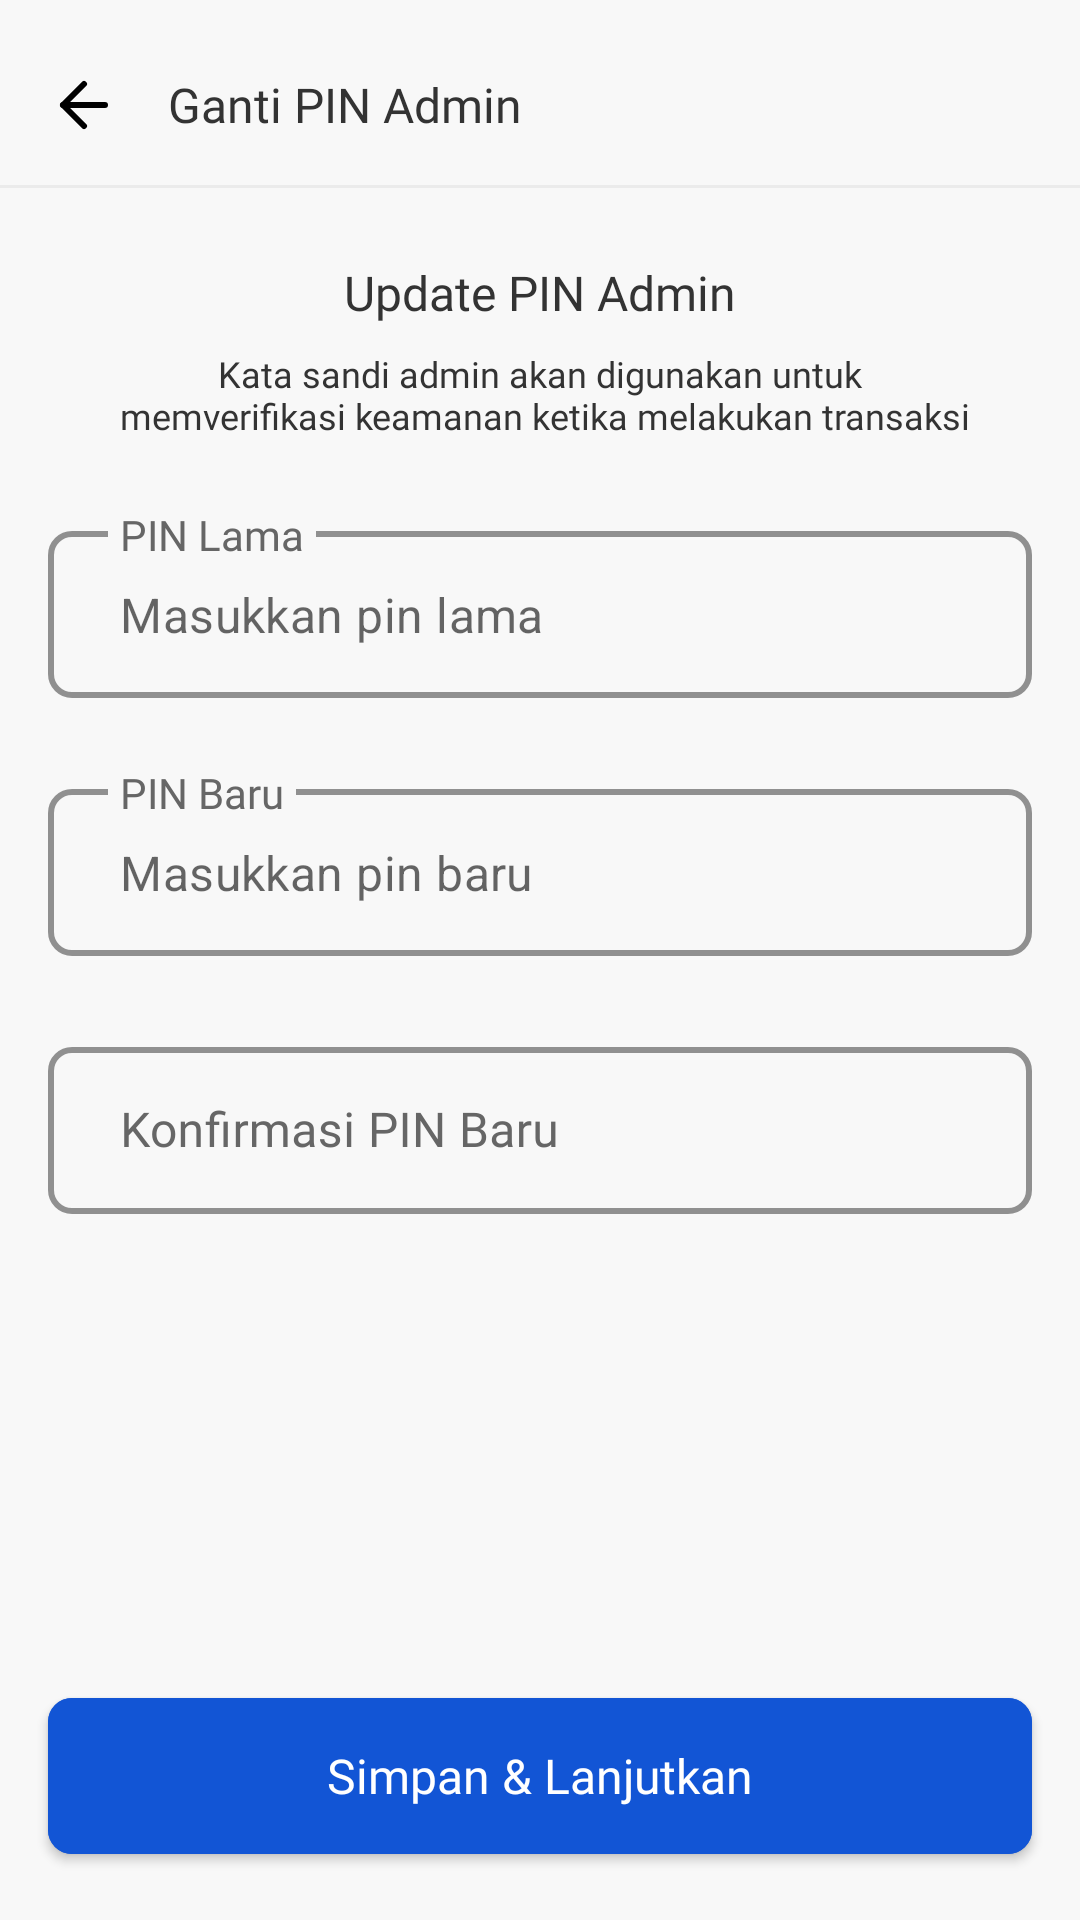

Reconstruct the res/layout file that produces this screen, plus the resources it refers to.
<!-- AndroidManifest.xml: application theme Theme.PamsimasApps -->
<!-- res/layout/fragment_edit_pin.xml -->
<?xml version="1.0" encoding="utf-8"?>
<androidx.constraintlayout.widget.ConstraintLayout xmlns:android="http://schemas.android.com/apk/res/android"
    xmlns:app="http://schemas.android.com/apk/res-auto"
    xmlns:tools="http://schemas.android.com/tools"
    android:layout_width="match_parent"
    android:layout_height="match_parent"
    android:background="@color/colorBackground"
    tools:context=".ui.dashboard.profile.editpin.EditPinFragment">

    <ImageView
        android:id="@+id/ic_back"
        android:layout_width="wrap_content"
        android:layout_height="wrap_content"
        android:layout_marginStart="16dp"
        android:src="@drawable/ic_back"
        app:layout_constraintBottom_toBottomOf="@+id/textView20"
        app:layout_constraintStart_toStartOf="parent"
        app:layout_constraintTop_toTopOf="@+id/textView20" />

    <View
        android:id="@+id/view"
        android:layout_width="match_parent"
        android:layout_height="1dp"
        android:layout_marginTop="16dp"
        android:background="@color/border"
        app:layout_constraintTop_toBottomOf="@+id/textView20" />

    <TextView
        android:id="@+id/textView20"
        style="@style/TextTitle"
        android:layout_marginStart="16dp"
        android:layout_marginTop="24dp"
        android:text="@string/ganti_pin"
        app:layout_constraintStart_toEndOf="@+id/ic_back"
        app:layout_constraintTop_toTopOf="parent" />

    <TextView
        android:id="@+id/textView2"
        android:layout_width="wrap_content"
        android:layout_height="wrap_content"
        android:layout_marginTop="24dp"
        android:fontFamily="@font/poppins_bold"
        android:text="Update PIN Admin"
        android:textColor="@color/hitam"
        android:textSize="16sp"
        app:layout_constraintEnd_toEndOf="parent"
        app:layout_constraintStart_toStartOf="parent"
        app:layout_constraintTop_toBottomOf="@+id/view" />

    <TextView
        android:id="@+id/textView21"
        android:layout_width="wrap_content"
        android:layout_height="wrap_content"
        android:layout_marginTop="8dp"
        android:fontFamily="@font/poppins_medium"
        android:gravity="center"
        android:text="@string/kata_sandi_admin_akan_digunakan_untuk_n_memverifikasi_keamanan_ketika_melakukan_transaksi"
        android:textColor="@color/hitam"
        android:textSize="12sp"
        app:layout_constraintEnd_toEndOf="parent"
        app:layout_constraintStart_toStartOf="parent"
        app:layout_constraintTop_toBottomOf="@+id/textView2" />

    <com.google.android.material.textfield.TextInputLayout
        android:id="@+id/text_input_first"
        style="@style/Widget.MaterialComponents.TextInputLayout.OutlinedBox"
        android:layout_width="match_parent"
        android:layout_height="wrap_content"
        android:layout_marginStart="16dp"
        android:layout_marginEnd="16dp"
        android:layout_marginTop="24dp"
        android:focusableInTouchMode="true"
        android:hint="@string/pin_lama"
        android:textColorHint="@color/abu"
        app:expandedHintEnabled="false"
        app:placeholderText="Masukkan pin lama"
        app:boxCornerRadiusBottomEnd="8dp"
        app:boxCornerRadiusBottomStart="8dp"
        app:boxCornerRadiusTopEnd="8dp"
        app:boxCornerRadiusTopStart="8dp"
        app:boxStrokeColor="@color/border"
        app:boxStrokeWidth="2dp"
        app:hintTextColor="@color/abu"
        app:hintTextAppearance="@style/hint_text_input"
        app:layout_constraintStart_toStartOf="parent"
        app:layout_constraintTop_toBottomOf="@+id/textView21">

        <com.google.android.material.textfield.TextInputEditText
            android:id="@+id/et_pin_lama"
            android:layout_width="match_parent"
            android:layout_height="wrap_content"
            android:fontFamily="@font/poppins"
            android:inputType="number"
            android:maxLength="4"
            android:paddingHorizontal="24dp"
            android:textColor="@color/abu"
            android:textColorHint="@color/abu"
            android:textSize="16sp"/>

    </com.google.android.material.textfield.TextInputLayout>

    <com.google.android.material.textfield.TextInputLayout
        android:id="@+id/text_input_second"
        style="@style/Widget.MaterialComponents.TextInputLayout.OutlinedBox"
        android:layout_width="match_parent"
        android:layout_height="wrap_content"
        android:layout_marginStart="16dp"
        android:layout_marginEnd="16dp"
        android:layout_marginTop="24dp"
        android:focusableInTouchMode="true"
        android:hint="@string/pin_baru"
        android:textColorHint="@color/abu"
        app:expandedHintEnabled="false"
        app:placeholderText="Masukkan pin baru"
        app:boxCornerRadiusBottomEnd="8dp"
        app:boxCornerRadiusBottomStart="8dp"
        app:boxCornerRadiusTopEnd="8dp"
        app:boxCornerRadiusTopStart="8dp"
        app:boxStrokeColor="@color/border"
        app:boxStrokeWidth="2dp"
        app:hintTextColor="@color/abu"
        app:hintTextAppearance="@style/hint_text_input"
        app:layout_constraintStart_toStartOf="parent"
        app:layout_constraintTop_toBottomOf="@+id/text_input_first">

        <com.google.android.material.textfield.TextInputEditText
            android:id="@+id/et_pin_baru"
            android:layout_width="match_parent"
            android:layout_height="wrap_content"
            android:fontFamily="@font/poppins"
            android:inputType="number"
            android:maxLength="4"
            android:paddingHorizontal="24dp"
            android:textColor="@color/abu"
            android:textColorHint="@color/abu"
            android:textSize="16sp"/>

    </com.google.android.material.textfield.TextInputLayout>

    <com.google.android.material.textfield.TextInputLayout
        android:id="@+id/text_input_third"
        style="@style/Widget.MaterialComponents.TextInputLayout.OutlinedBox"
        android:layout_width="match_parent"
        android:layout_height="wrap_content"
        android:layout_marginStart="16dp"
        android:layout_marginEnd="16dp"
        android:layout_marginTop="24dp"
        android:focusableInTouchMode="true"
        android:hint="@string/confirm_pin_baru"
        android:textColorHint="@color/abu"
        app:boxCornerRadiusBottomEnd="8dp"
        app:boxCornerRadiusBottomStart="8dp"
        app:boxCornerRadiusTopEnd="8dp"
        app:boxCornerRadiusTopStart="8dp"
        app:boxStrokeColor="@color/border"
        app:boxStrokeWidth="2dp"
        app:hintTextColor="@color/abu"
        app:hintTextAppearance="@style/hint_text_input"
        app:layout_constraintStart_toStartOf="parent"
        app:layout_constraintTop_toBottomOf="@+id/text_input_second">

        <com.google.android.material.textfield.TextInputEditText
            android:id="@+id/et_confirm_pin_baru"
            android:layout_width="match_parent"
            android:layout_height="wrap_content"
            android:fontFamily="@font/poppins"
            android:inputType="number"
            android:maxLength="4"
            android:paddingHorizontal="24dp"
            android:textColor="@color/abu"
            android:textColorHint="@color/abu"
            android:textSize="16sp"/>

    </com.google.android.material.textfield.TextInputLayout>

    <com.google.android.material.button.MaterialButton
        android:id="@+id/btn_simpan"
        style="@style/ButtonStyle"
        android:text="@string/simpan_lanjutkan"
        android:layout_marginBottom="16dp"
        app:cornerRadius="8dp"
        app:layout_constraintBottom_toBottomOf="parent"
        app:layout_constraintEnd_toEndOf="parent"
        app:layout_constraintStart_toStartOf="parent" />

</androidx.constraintlayout.widget.ConstraintLayout>
<!-- resources referenced by this layout -->
<resources>
  <color name="abu">#666666</color>
  <color name="border">#EBEBEB</color>
  <color name="colorBackground">#F8F8F8</color>
  <color name="hitam">#333333</color>
  <!-- drawable ic_back (drawable) -->
  <vector xmlns:android="http://schemas.android.com/apk/res/android"
      android:width="24dp"
      android:height="24dp"
      android:viewportWidth="24"
      android:viewportHeight="24">
    <path
        android:pathData="M19,12H5"
        android:strokeLineJoin="round"
        android:strokeWidth="2"
        android:fillColor="#00000000"
        android:strokeColor="#000000"
        android:strokeLineCap="round"/>
    <path
        android:pathData="M12,19L5,12L12,5"
        android:strokeLineJoin="round"
        android:strokeWidth="2"
        android:fillColor="#00000000"
        android:strokeColor="#000000"
        android:strokeLineCap="round"/>
  </vector>
  <string name="confirm_pin_baru">Konfirmasi PIN Baru</string>
  <string name="ganti_pin">Ganti PIN Admin</string>
  <string name="kata_sandi_admin_akan_digunakan_untuk_n_memverifikasi_keamanan_ketika_melakukan_transaksi">Kata sandi admin akan digunakan untuk\n memverifikasi keamanan ketika melakukan transaksi</string>
  <string name="pin_baru">PIN Baru</string>
  <string name="pin_lama">PIN Lama</string>
  <string name="simpan_lanjutkan">Simpan &amp; Lanjutkan</string>
  <style name="ButtonStyle">
          <item name="android:layout_width">match_parent</item>
          <item name="android:layout_height">64dp</item>
          <item name="android:textSize">16sp</item>
          <item name="android:textColor">@color/white</item>
          <item name="android:textAllCaps">false</item>
          <item name="android:fontFamily">@font/poppins_medium</item>
          <item name="android:backgroundTint">@color/color_states_materialbutton</item>
          <item name="android:layout_marginStart">16dp</item>
          <item name="android:layout_marginEnd">16dp</item>
          <item name="android:letterSpacing">0</item>
      </style>
  <style name="TextTitle">
          <item name="android:layout_width">wrap_content</item>
          <item name="android:layout_height">wrap_content</item>
          <item name="android:textSize">16sp</item>
          <item name="android:textColor">@color/hitam</item>
          <item name="android:fontFamily">@font/poppins_bold</item>
      </style>
  <style name="hint_text_input" parent="TextAppearance.Design.Hint">
          <item name="fontFamily">@font/poppins_medium</item>
          <item name="android:textSize">14sp</item>
      </style>
  <style name="Theme.PamsimasApps" parent="Theme.MaterialComponents.Light.NoActionBar">
          
          <item name="colorPrimary">@color/bluePrimary</item>
          <item name="colorPrimaryVariant">@color/bluePrimary</item>
          <item name="colorOnPrimary">@color/white</item>
          
          <item name="colorSecondary">@color/teal_200</item>
          <item name="colorSecondaryVariant">@color/teal_700</item>
          <item name="colorOnSecondary">@color/black</item>
          
          <item name="android:statusBarColor" tools:targetApi="l">?attr/colorPrimaryVariant</item>
          <item name="android:forceDarkAllowed" tools:targetApi="q">false</item>
          
      </style>
  <color name="white">#FFFFFFFF</color>
  <color name="bluePrimary">#1255D5</color>
  <color name="teal_200">#FF03DAC5</color>
  <color name="teal_700">#FF018786</color>
  <color name="black">#FF000000</color>
</resources>
